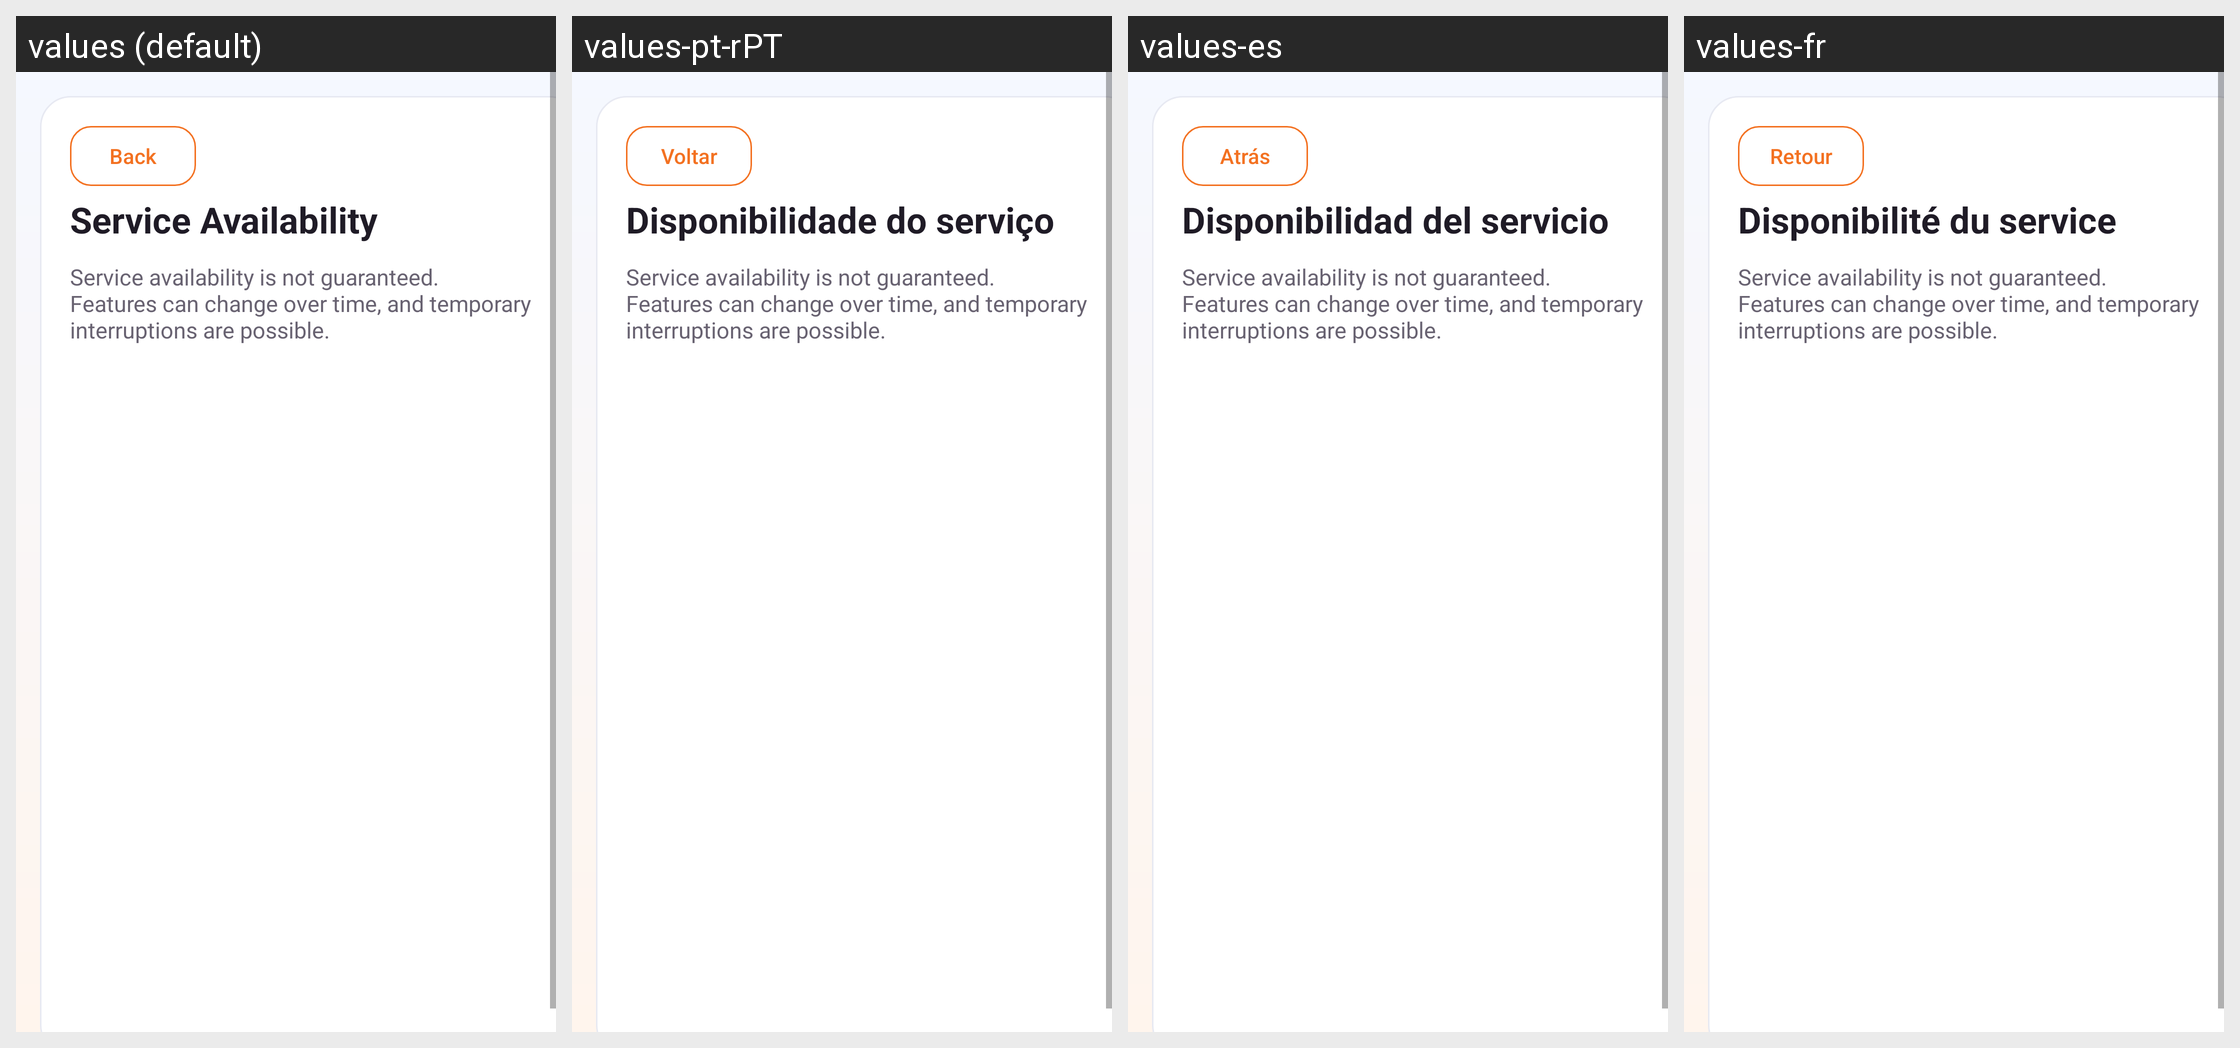

For this localized Android screen grid, give each drawn string resource with its value in every locale shown.
Android screen res/layout/activity_service_availability.xml rendered under 4 locales, left to right: values (default), values-pt-rPT, values-es, values-fr. Device: Nexus 5 (rendered at 1080×1920; each locale shown at half size, 540×960, under a caption strip naming it); theme Theme.DrivestNavigation.
Other locales in the repository, not shown: values-de, values-it, values-nl, values-pl.
Strings drawn on this screen, with the default value and each locale's value (text and hints the layout hard-codes, and strings that could not be matched under every locale, appear in the picture but are not listed):

settings_back
  values: Back
  values-pt-rPT: Voltar
  values-es: Atrás
  values-fr: Retour

settings_legal_service_availability
  values: Service Availability
  values-pt-rPT: Disponibilidade do serviço
  values-es: Disponibilidad del servicio
  values-fr: Disponibilité du service

service_availability_body
  values: Service availability is not guaranteed. Features can change over time, and temporary interruptions are possible.
  values-pt-rPT: Service availability is not guaranteed. Features can change over time, and temporary interruptions are possible.  [not translated; the default value is used]
  values-es: Service availability is not guaranteed. Features can change over time, and temporary interruptions are possible.  [not translated; the default value is used]
  values-fr: Service availability is not guaranteed. Features can change over time, and temporary interruptions are possible.  [not translated; the default value is used]
